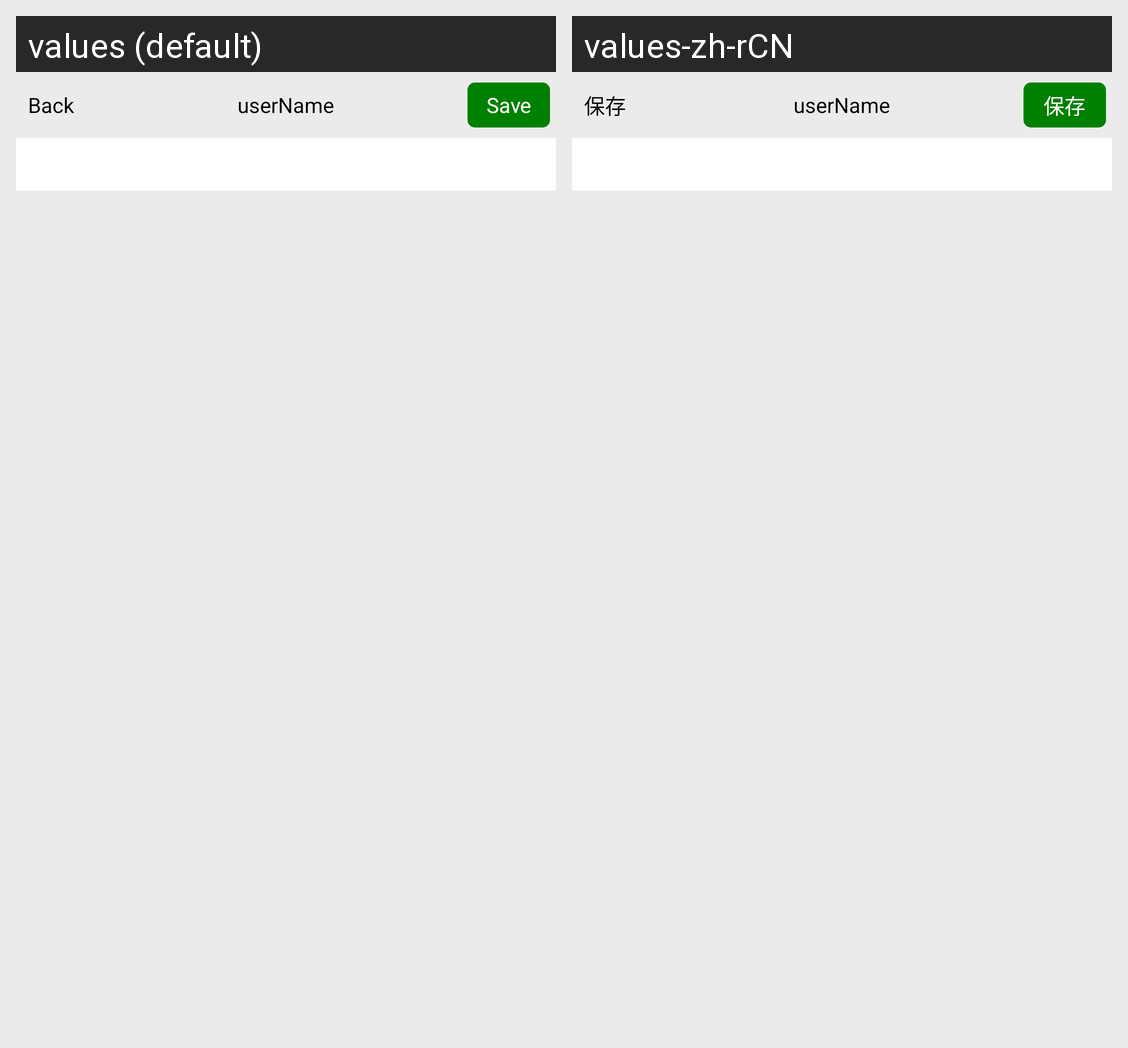

This grid shows one Android layout under two languages. Give, for every string resource on the screen, its name, the default text and each shown locale's text.
Android screen res/layout/change_info_activity.xml rendered under 2 locales, left to right: values (default), values-zh-rCN. Device: Nexus 5 (rendered at 1080×1920; each locale shown at half size, 540×960, under a caption strip naming it); theme Widget.AppCompat.Button.
Strings drawn on this screen, with the default value and each locale's value (text and hints the layout hard-codes, and strings that could not be matched under every locale, appear in the picture but are not listed):

back
  values: Back
  values-zh-rCN: 保存

save
  values: Save
  values-zh-rCN: 保存
